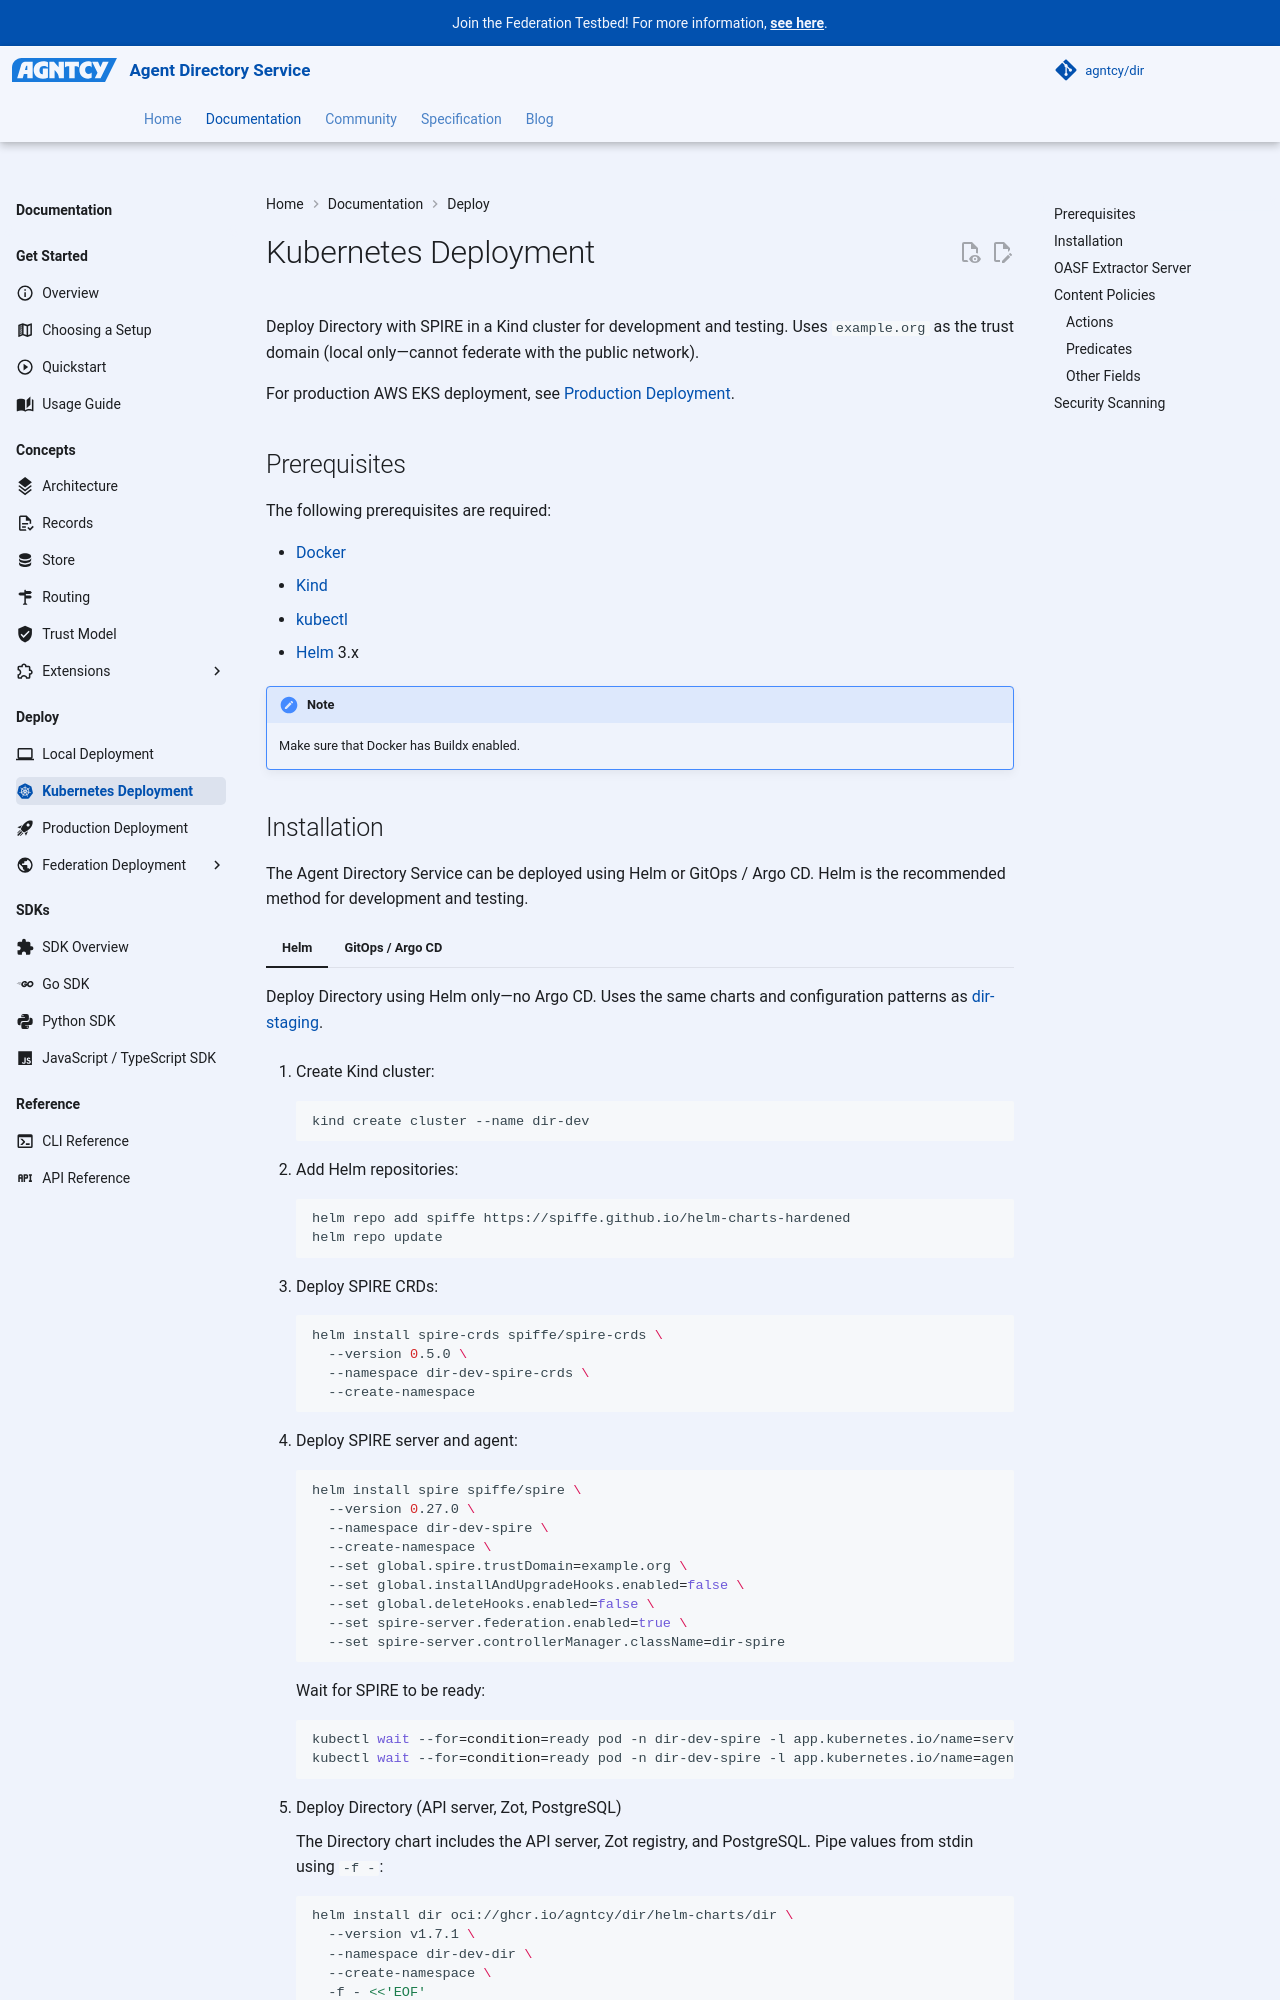

repository: agntcy/dir · page: 1.7.1/dir/dir-deployment-kubernetes/index.html · generator: mkdocs

---
icon: material/kubernetes
---

# Kubernetes Deployment

Deploy Directory with SPIRE in a Kind cluster for development and testing. Uses `example.org` as the trust domain (local only—cannot federate with the public network).

For production AWS EKS deployment, see
[Production Deployment](dir-prod-deployment.md).

## Prerequisites

The following prerequisites are required:

- [Docker](https://www.docker.com/)
- [Kind](https://kind.sigs.k8s.io/)
- [kubectl](https://kubernetes.io/docs/tasks/tools/)
- [Helm](https://helm.sh/) 3.x

!!! note
    Make sure that Docker has Buildx enabled.
